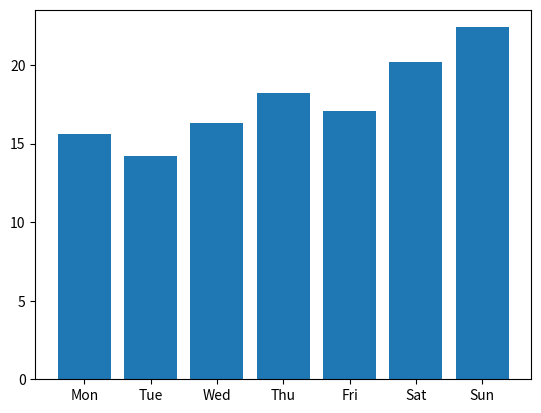

Here is the Python script that generated this plot:
import matplotlib.pyplot as plt

X=["Mon","Tue","Wed","Thu","Fri","Sat","Sun"]
Y=[15.6,14.2,16.3,18.2,17.1,20.2,22.4]
plt.bar(X,Y)
plt.show()